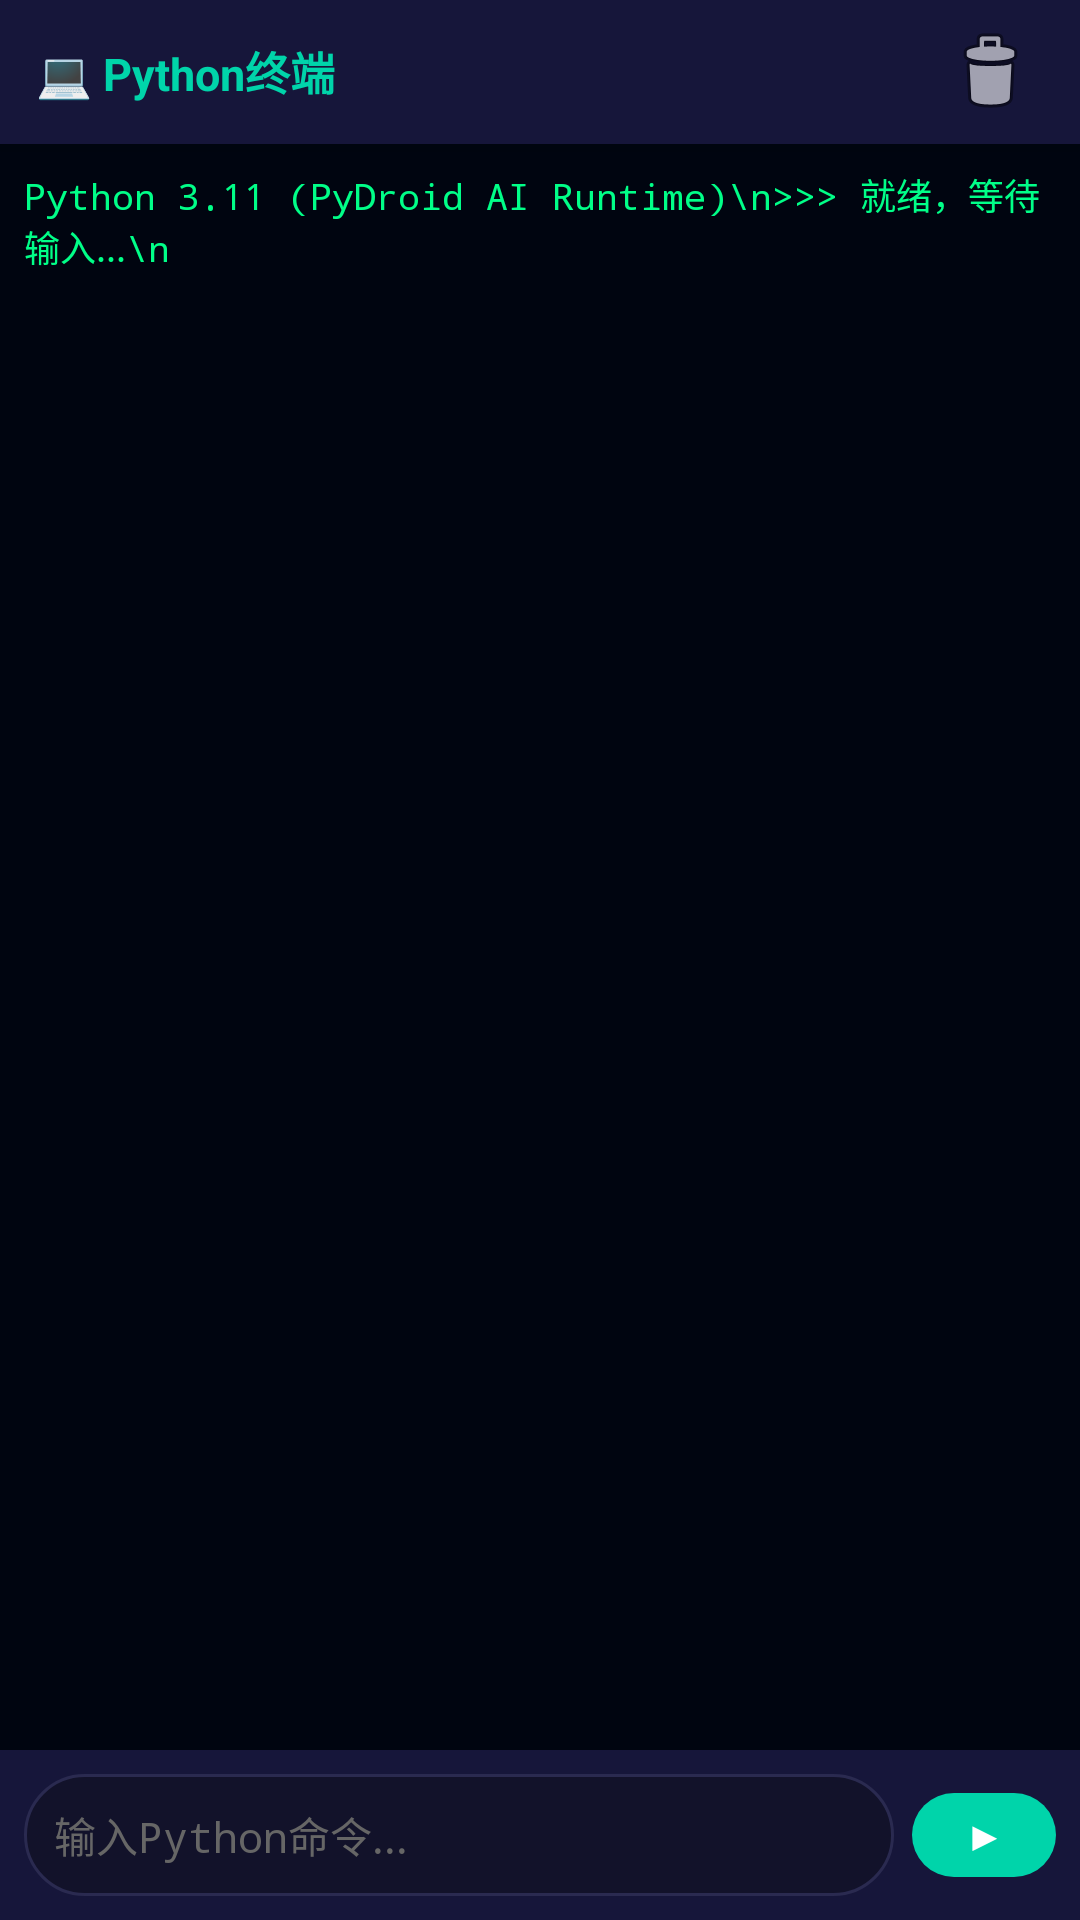

Layout XML and referenced resources for this Android screen:
<!-- AndroidManifest.xml: application theme AppTheme -->
<!-- res/layout/activity_terminal.xml -->
<?xml version="1.0" encoding="utf-8"?>
<LinearLayout xmlns:android="http://schemas.android.com/apk/res/android"
    xmlns:app="http://schemas.android.com/apk/res-auto"
    android:layout_width="match_parent"
    android:layout_height="match_parent"
    android:orientation="vertical"
    android:background="@color/bg_dark">

    <LinearLayout
        android:layout_width="match_parent"
        android:layout_height="48dp"
        android:orientation="horizontal"
        android:background="@color/bg_card"
        android:gravity="center_vertical"
        android:paddingStart="12dp"
        android:paddingEnd="12dp"
        android:elevation="4dp">

        <TextView
            android:layout_width="0dp"
            android:layout_height="wrap_content"
            android:layout_weight="1"
            android:text="💻 Python终端"
            android:textColor="@color/accent_green"
            android:textSize="15sp"
            android:textStyle="bold" />

        <ImageButton
            android:id="@+id/btn_clear_term"
            android:layout_width="36dp"
            android:layout_height="36dp"
            android:src="@android:drawable/ic_menu_delete"
            android:background="?attr/selectableItemBackgroundBorderless" />
    </LinearLayout>

    <LinearLayout
        android:layout_width="match_parent"
        android:layout_height="0dp"
        android:layout_weight="1"
        android:orientation="vertical">

        <ScrollView
            android:id="@+id/scroll_output"
            android:layout_width="match_parent"
            android:layout_height="0dp"
            android:layout_weight="1"
            android:background="#000510"
            android:padding="8dp">

            <TextView
                android:id="@+id/tv_output"
                android:layout_width="match_parent"
                android:layout_height="wrap_content"
                android:textColor="#00FF88"
                android:textSize="12sp"
                android:fontFamily="monospace"
                android:text="Python 3.11 (PyDroid AI Runtime)\n>>> 就绪，等待输入...\n" />
        </ScrollView>

        <LinearLayout
            android:layout_width="match_parent"
            android:layout_height="wrap_content"
            android:orientation="horizontal"
            android:background="@color/bg_card"
            android:padding="8dp"
            android:gravity="center_vertical">

            <EditText
                android:id="@+id/et_command"
                android:layout_width="0dp"
                android:layout_height="wrap_content"
                android:layout_weight="1"
                android:hint="输入Python命令..."
                android:textColorHint="#666"
                android:textColor="@color/accent_green"
                android:textSize="14sp"
                android:background="@drawable/edit_bg"
                android:padding="10dp"
                android:fontFamily="monospace"
                android:inputType="textNoSuggestions" />

            <com.google.android.material.button.MaterialButton
                android:id="@+id/btn_exec"
                android:layout_width="48dp"
                android:layout_height="40dp"
                android:layout_marginStart="6dp"
                android:text="▶"
                android:textColor="#FFF"
                app:cornerRadius="20dp"
                app:backgroundTint="@color/accent_green"
                style="@style/Widget.MaterialComponents.Button.UnelevatedButton" />
        </LinearLayout>
    </LinearLayout>
</LinearLayout>
<!-- resources referenced by this layout -->
<resources>
  <color name="accent_green">#00D4AA</color>
  <color name="bg_card">#16163A</color>
  <color name="bg_dark">#0D0D1A</color>
  <!-- drawable edit_bg (drawable) -->
  <?xml version="1.0" encoding="utf-8"?>
  <shape xmlns:android="http://schemas.android.com/apk/res/android">
      <solid android:color="#12122A"/>
      <corners android:radius="20dp"/>
      <stroke android:width="1dp" android:color="#2A2A50"/>
  </shape>
  <style name="AppTheme" parent="Theme.MaterialComponents.Light.NoActionBar">
          <item name="colorPrimary">#1A1A2E</item>
          <item name="colorPrimaryDark">#0F0F1A</item>
          <item name="colorAccent">#00D4AA</item>
          <item name="android:windowBackground">#0D0D1A</item>
          <item name="android:statusBarColor">#0A0A15</item>
          <item name="android:navigationBarColor">#0A0A15</item>
          <item name="colorSurface">#16163A</item>
          <item name="colorOnPrimary">#FFFFFF</item>
          <item name="colorOnSurface">#E0E0FF</item>
          <item name="android:textColorSecondary">#8888CC</item>
      </style>
</resources>
